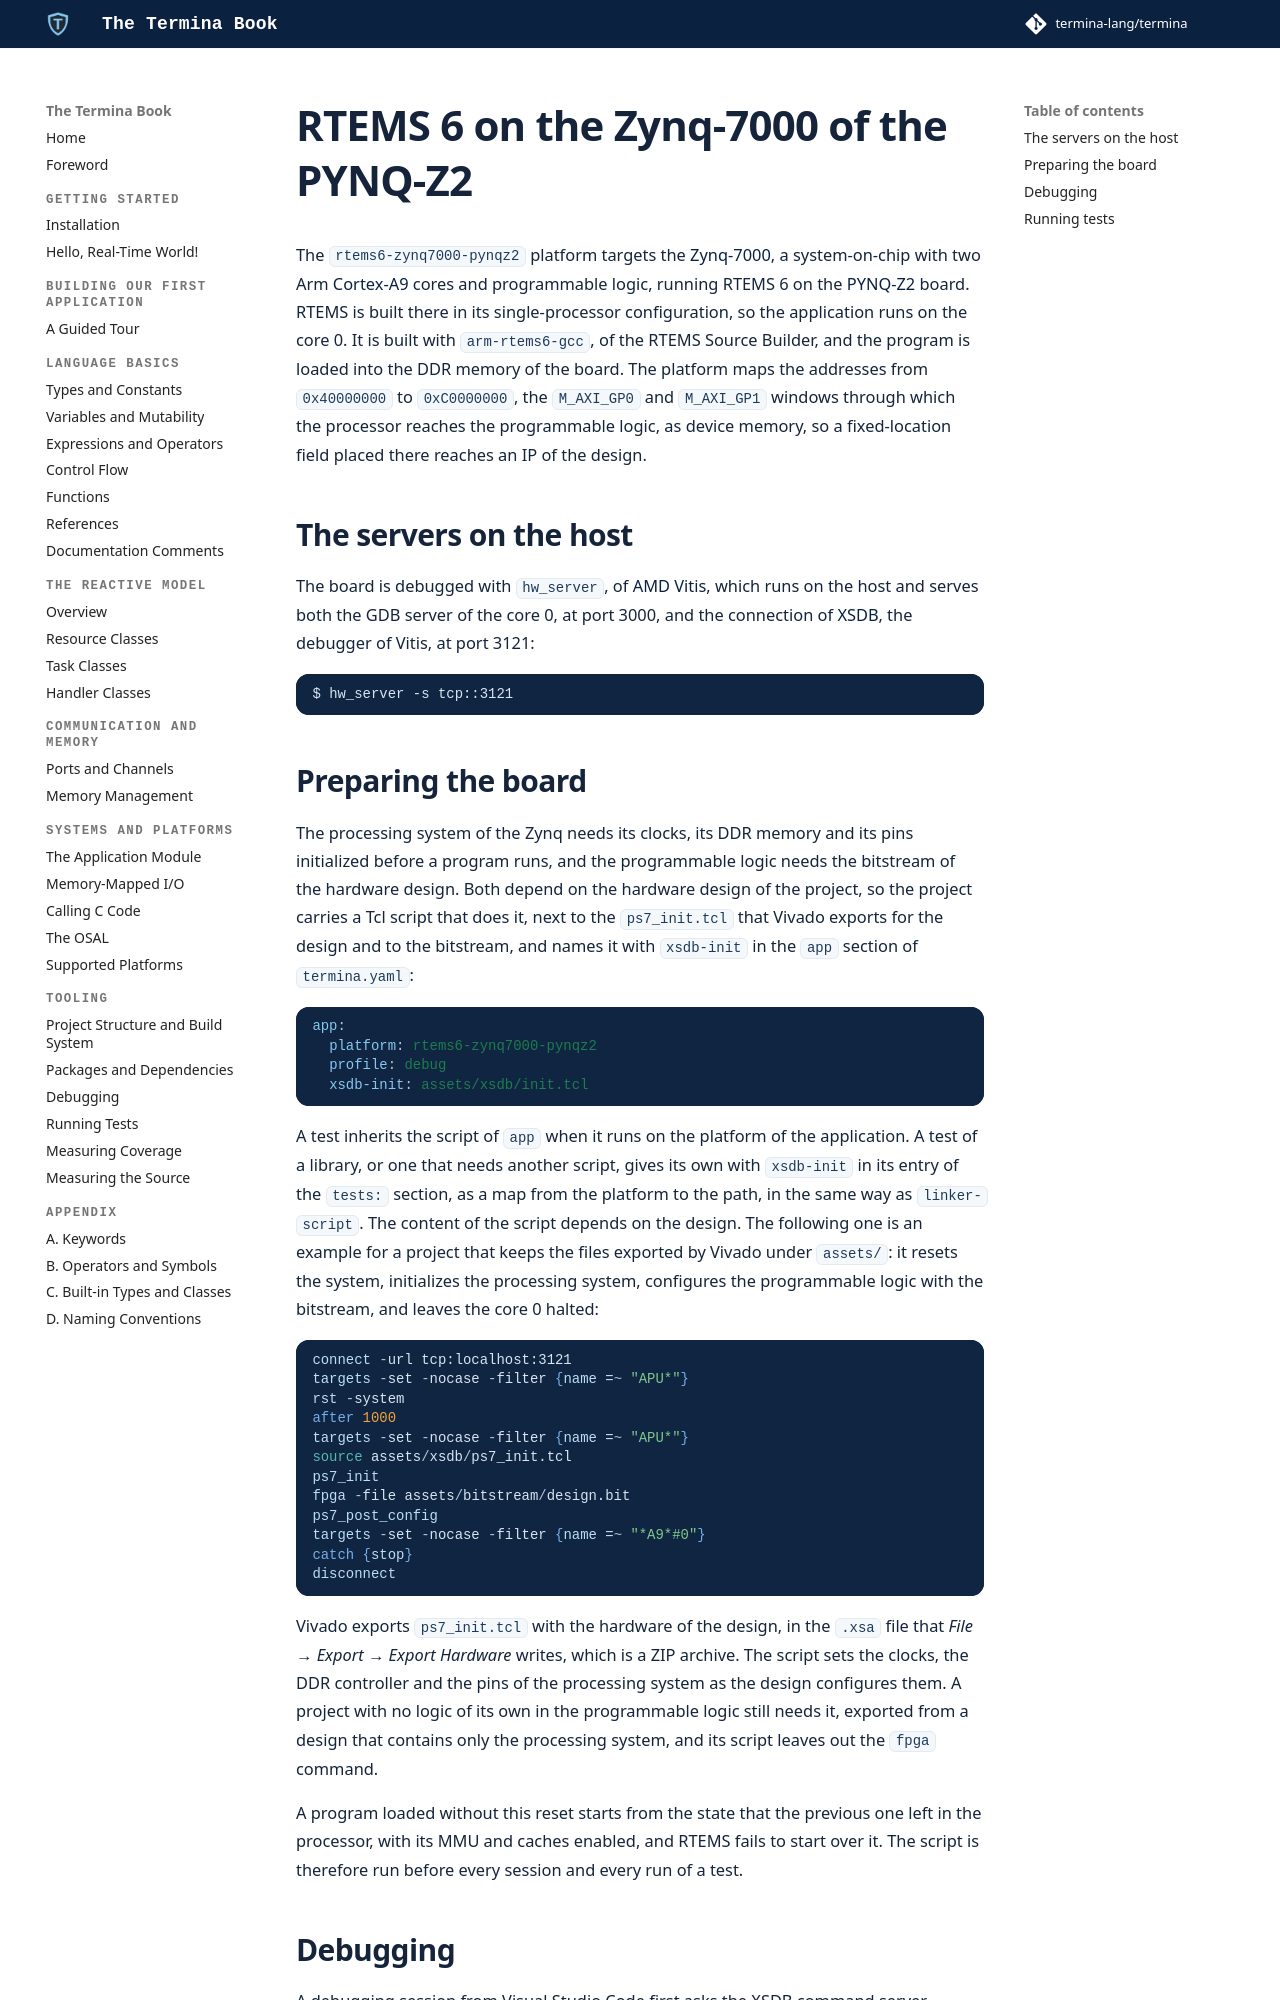

repository: termina-lang/book · page: platforms/pynq-z2/index.html · generator: mkdocs

# RTEMS 6 on the Zynq-7000 of the PYNQ-Z2

The `rtems6-zynq7000-pynqz2` platform targets the
[Zynq-7000](https://www.amd.com/en/products/adaptive-socs-and-fpgas/soc/zynq-7000.html),
a system-on-chip with two Arm
[Cortex-A9](https://www.arm.com/products/silicon-ip-cpu/cortex-a/cortex-a9)
cores and programmable logic, running RTEMS 6 on the
[PYNQ-Z2](https://www.tulembedded.com/FPGA/ProductsPYNQ-Z2.html) board. RTEMS is built there in its single-processor configuration, so
the application runs on the core 0. It is built with `arm-rtems6-gcc`, of the
RTEMS Source Builder, and the program is loaded into the DDR memory of the
board. The platform maps the addresses from `0x40000000` to `0xC0000000`, the
`M_AXI_GP0` and `M_AXI_GP1` windows through which the processor reaches the
programmable logic, as device memory, so a fixed-location field placed there
reaches an IP of the design.

## The servers on the host

The board is debugged with `hw_server`, of
[AMD Vitis](https://www.amd.com/en/products/software/adaptive-socs-and-fpgas/vitis.html),
which runs on the host and serves both the GDB server of the core 0, at port
3000, and the connection of
[XSDB](https://docs.amd.com/r/en-US/ug1400-vitis-embedded/XSDB-Commands), the
debugger of Vitis, at port 3121:

```bash
$ hw_server -s tcp::3121
```
